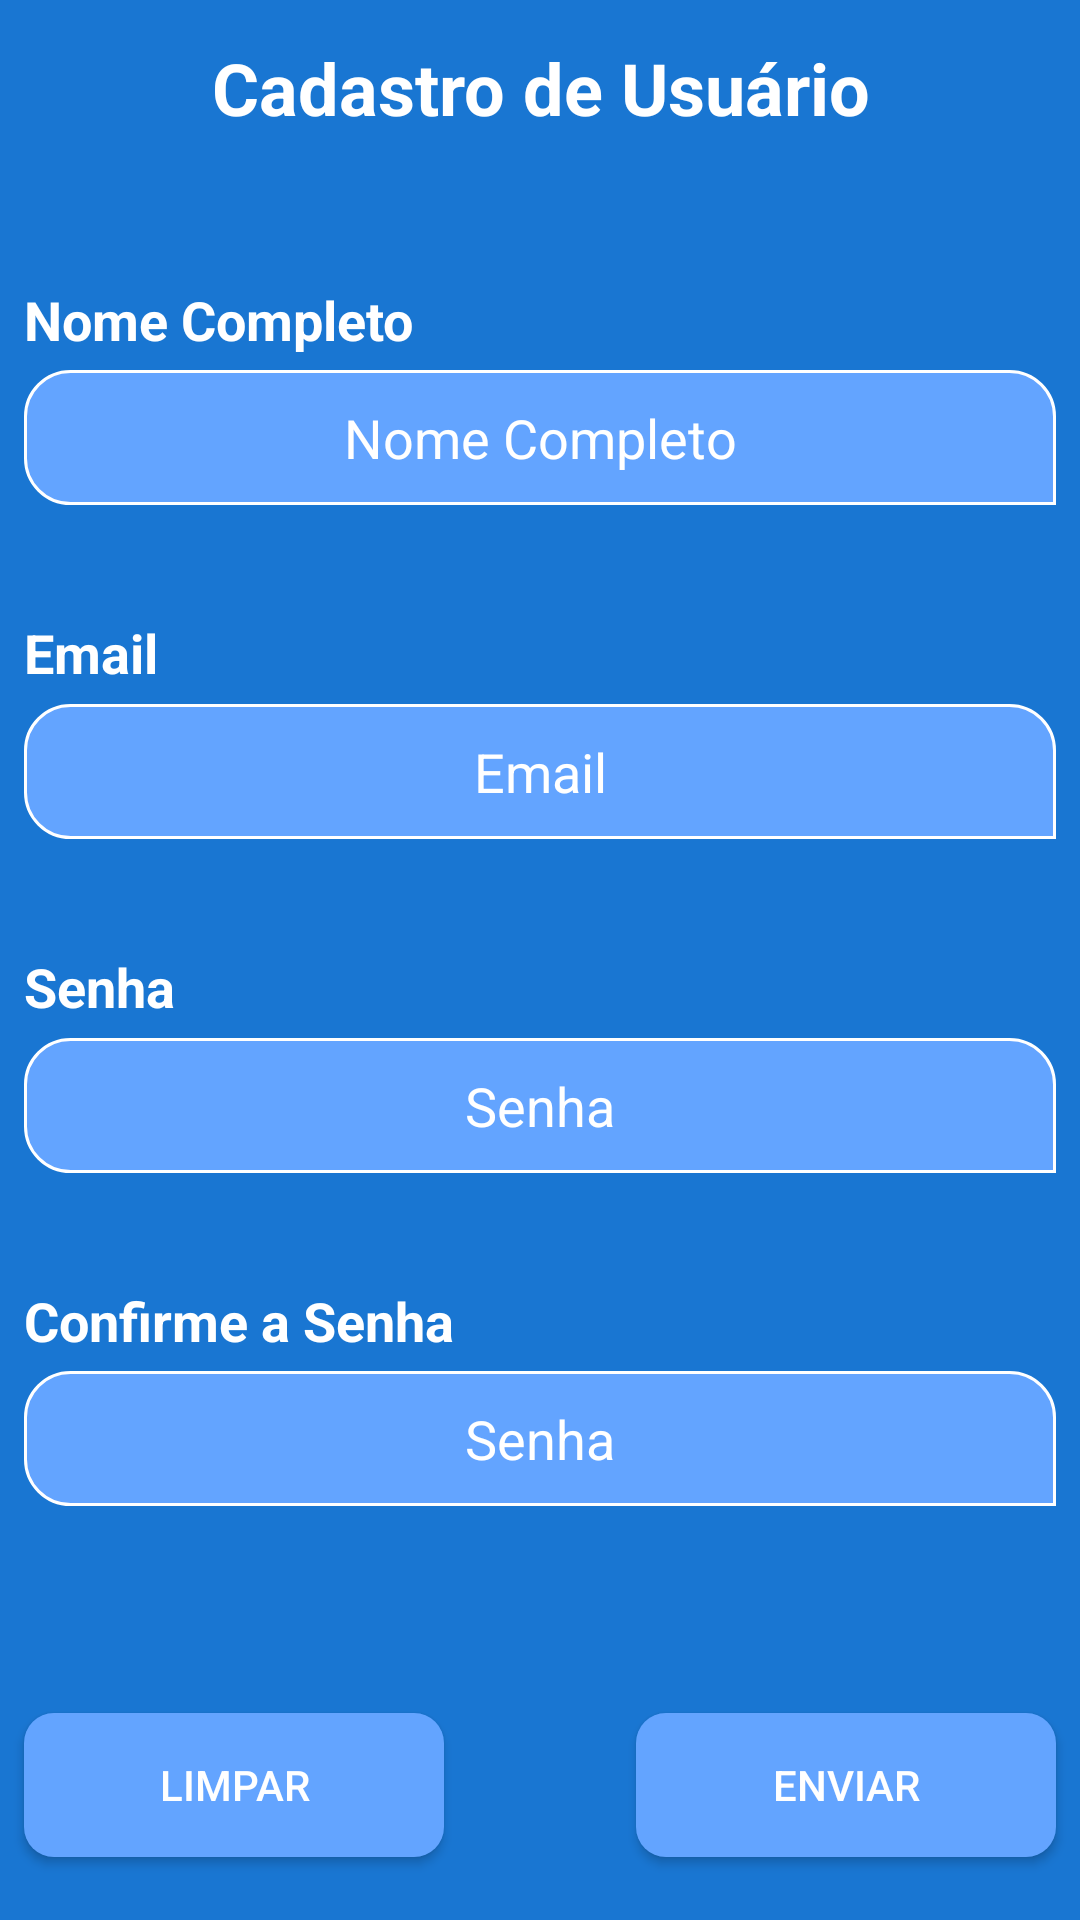

Write the Android layout XML for this screen, with the resource values it uses.
<!-- AndroidManifest.xml: application theme AppTheme.NoActionBar -->
<!-- res/layout/activity_cadastro_user.xml -->
<?xml version="1.0" encoding="utf-8"?>
<android.support.constraint.ConstraintLayout xmlns:android="http://schemas.android.com/apk/res/android"
    xmlns:app="http://schemas.android.com/apk/res-auto"
    xmlns:tools="http://schemas.android.com/tools"
    android:layout_width="match_parent"
    android:layout_height="match_parent"
    android:background="@color/colorPrimary"
    tools:context=".CadastroUserActivity">

    <TextView
        android:id="@+id/textView5"
        android:layout_width="wrap_content"
        android:layout_height="wrap_content"
        android:layout_marginBottom="28dp"
        android:layout_marginEnd="8dp"
        android:layout_marginStart="8dp"
        android:layout_marginTop="8dp"
        android:text="Cadastro de Usuário"
        android:textAlignment="center"
        android:textColor="@android:color/background_light"
        android:textSize="24sp"
        android:textStyle="bold"
        app:layout_constraintBottom_toTopOf="@+id/textView8"
        app:layout_constraintEnd_toEndOf="parent"
        app:layout_constraintStart_toStartOf="parent"
        app:layout_constraintTop_toTopOf="parent" />

    <TextView
        android:id="@+id/textView3"
        android:layout_width="0dp"
        android:layout_height="wrap_content"
        android:layout_marginEnd="8dp"
        android:layout_marginStart="8dp"
        android:layout_marginTop="16dp"
        android:text="@string/email"
        android:textColor="@android:color/background_light"
        android:textSize="18sp"
        android:textStyle="bold"
        app:layout_constraintBottom_toTopOf="@+id/edtCAemail"
        app:layout_constraintEnd_toEndOf="parent"
        app:layout_constraintStart_toStartOf="parent"
        app:layout_constraintTop_toBottomOf="@+id/edtCAnome" />

    <EditText
        android:id="@+id/edtCAemail"
        android:layout_width="0dp"
        android:layout_height="45dp"
        android:layout_marginBottom="16dp"
        android:layout_marginEnd="8dp"
        android:layout_marginStart="8dp"
        android:background="@drawable/edit_txt_login"
        android:ems="10"
        android:hint="@string/email"
        android:inputType="textEmailAddress"
        android:textAlignment="center"
        app:layout_constraintBottom_toTopOf="@+id/textView6"
        app:layout_constraintEnd_toEndOf="parent"
        app:layout_constraintStart_toStartOf="parent"
        app:layout_constraintTop_toBottomOf="@+id/textView3" />

    <TextView
        android:id="@+id/textView6"
        android:layout_width="0dp"
        android:layout_height="wrap_content"
        android:layout_marginEnd="8dp"
        android:layout_marginStart="8dp"
        android:layout_marginTop="16dp"
        android:text="Senha"
        android:textColor="@android:color/background_light"
        android:textSize="18sp"
        android:textStyle="bold"
        app:layout_constraintBottom_toTopOf="@+id/edtCAsenha"
        app:layout_constraintEnd_toEndOf="parent"
        app:layout_constraintStart_toStartOf="parent"
        app:layout_constraintTop_toBottomOf="@+id/edtCAemail" />

    <EditText
        android:id="@+id/edtCAsenha"
        android:layout_width="0dp"
        android:layout_height="45dp"
        android:layout_marginBottom="16dp"
        android:layout_marginEnd="8dp"
        android:layout_marginStart="8dp"
        android:background="@drawable/edit_txt_login"
        android:ems="10"
        android:hint="Senha"
        android:inputType="textPassword"
        android:textAlignment="center"
        app:layout_constraintBottom_toTopOf="@+id/textView7"
        app:layout_constraintEnd_toEndOf="parent"
        app:layout_constraintStart_toStartOf="parent"
        app:layout_constraintTop_toBottomOf="@+id/textView6" />

    <TextView
        android:id="@+id/textView7"
        android:layout_width="0dp"
        android:layout_height="wrap_content"
        android:layout_marginEnd="8dp"
        android:layout_marginStart="8dp"
        android:layout_marginTop="16dp"
        android:text="Confirme a Senha"
        android:textColor="@android:color/background_light"
        android:textSize="18sp"
        android:textStyle="bold"
        app:layout_constraintBottom_toTopOf="@+id/edtCAsenhaAuth"
        app:layout_constraintEnd_toEndOf="parent"
        app:layout_constraintStart_toStartOf="parent"
        app:layout_constraintTop_toBottomOf="@+id/edtCAsenha" />

    <EditText
        android:id="@+id/edtCAsenhaAuth"
        android:layout_width="0dp"
        android:layout_height="45dp"
        android:layout_marginBottom="64dp"
        android:layout_marginEnd="8dp"
        android:layout_marginStart="8dp"
        android:background="@drawable/edit_txt_login"
        android:ems="10"
        android:hint="@string/senha"
        android:inputType="textPassword"
        android:textAlignment="center"
        app:layout_constraintBottom_toTopOf="@+id/btnCAenviar"
        app:layout_constraintEnd_toEndOf="parent"
        app:layout_constraintStart_toStartOf="parent"
        app:layout_constraintTop_toBottomOf="@+id/textView7" />

    <Button
        android:id="@+id/btnCAenviar"
        android:layout_width="0dp"
        android:layout_height="wrap_content"
        android:layout_marginEnd="8dp"
        android:layout_marginStart="32dp"
        android:background="@drawable/btn_basico"
        android:text="@string/enviar"
        android:textColor="@android:color/background_light"
        app:layout_constraintBottom_toBottomOf="@+id/btnCAlimpar"
        app:layout_constraintEnd_toEndOf="parent"
        app:layout_constraintStart_toEndOf="@+id/btnCAlimpar"
        app:layout_constraintTop_toTopOf="@+id/btnCAlimpar" />

    <Button
        android:id="@+id/btnCAlimpar"
        android:layout_width="0dp"
        android:layout_height="wrap_content"
        android:layout_marginBottom="16dp"
        android:layout_marginEnd="32dp"
        android:layout_marginStart="8dp"
        android:layout_marginTop="64dp"
        android:background="@drawable/btn_basico"
        android:text="@string/limpar"
        android:textColor="@android:color/background_light"
        app:layout_constraintBottom_toBottomOf="parent"
        app:layout_constraintEnd_toStartOf="@+id/btnCAenviar"
        app:layout_constraintStart_toStartOf="parent"
        app:layout_constraintTop_toBottomOf="@+id/edtCAsenhaAuth" />

    <TextView
        android:id="@+id/textView8"
        android:layout_width="0dp"
        android:layout_height="wrap_content"
        android:layout_marginEnd="8dp"
        android:layout_marginStart="8dp"
        android:layout_marginTop="16dp"
        android:text="Nome Completo"
        android:textColor="@android:color/background_light"
        android:textSize="18sp"
        android:textStyle="bold"
        app:layout_constraintBottom_toTopOf="@+id/edtCAnome"
        app:layout_constraintEnd_toEndOf="parent"
        app:layout_constraintStart_toStartOf="parent"
        app:layout_constraintTop_toBottomOf="@+id/textView5" />

    <EditText
        android:id="@+id/edtCAnome"
        android:layout_width="0dp"
        android:layout_height="45dp"
        android:layout_marginBottom="16dp"
        android:layout_marginEnd="8dp"
        android:layout_marginStart="8dp"
        android:background="@drawable/edit_txt_login"
        android:ems="10"
        android:hint="Nome Completo"
        android:inputType="textPersonName"
        android:textAlignment="center"
        android:textColor="@android:color/background_light"
        app:layout_constraintBottom_toTopOf="@+id/textView3"
        app:layout_constraintEnd_toEndOf="parent"
        app:layout_constraintStart_toStartOf="parent"
        app:layout_constraintTop_toBottomOf="@+id/textView8" />

</android.support.constraint.ConstraintLayout>
<!-- resources referenced by this layout -->
<resources>
  <color name="colorPrimary">#1976d2</color>
  <!-- drawable btn_basico (drawable) -->
  <?xml version="1.0" encoding="utf-8"?>
  <selector xmlns:android="http://schemas.android.com/apk/res/android">
      <item android:state_pressed="true" >
          <shape xmlns:android="http://schemas.android.com/apk/res/android" android:shape="rectangle">
              <solid android:color="@color/colorPrimaryDark" />
              <corners
                  android:bottomRightRadius="10dp"
                  android:bottomLeftRadius="10dp"
                  android:topRightRadius="10dp"
                  android:topLeftRadius="10dp"/>
          </shape>
      </item>
      <item android:state_pressed="false" >
          <shape xmlns:android="http://schemas.android.com/apk/res/android" android:shape="rectangle">
              <solid android:color="@color/colorPrimaryLight" />
              <corners
                  android:bottomRightRadius="10dp"
                  android:bottomLeftRadius="10dp"
                  android:topRightRadius="10dp"
                  android:topLeftRadius="10dp"/>
          </shape>
      </item>
  </selector>
  <!-- drawable edit_txt_login (drawable) -->
  <?xml version="1.0" encoding="utf-8"?>
  <selector xmlns:android="http://schemas.android.com/apk/res/android">
      <item>
          <shape xmlns:android="http://schemas.android.com/apk/res/android" android:shape="rectangle">
              <solid android:color="@color/colorPrimaryLight" />
              <stroke android:color="@color/textPrimary" android:width="1dp" />
              <corners
                  android:bottomRightRadius="0dp"
                  android:bottomLeftRadius="15dp"
                  android:topRightRadius="15dp"
                  android:topLeftRadius="15dp"/>
          </shape>
      </item>
  </selector>
  <string name="email">Email</string>
  <string name="enviar">Enviar</string>
  <string name="limpar">Limpar</string>
  <string name="senha">Senha</string>
  <style name="AppTheme.NoActionBar">
          <item name="windowActionBar">false</item>
          <item name="android:textColorHint">@color/textPrimary</item>
          <item name="windowNoTitle">true</item>
  
      </style>
  <color name="colorPrimaryDark">#004ba0</color>
  <color name="colorPrimaryLight">#63a4ff</color>
  <color name="textPrimary">#ffffff</color>
</resources>
